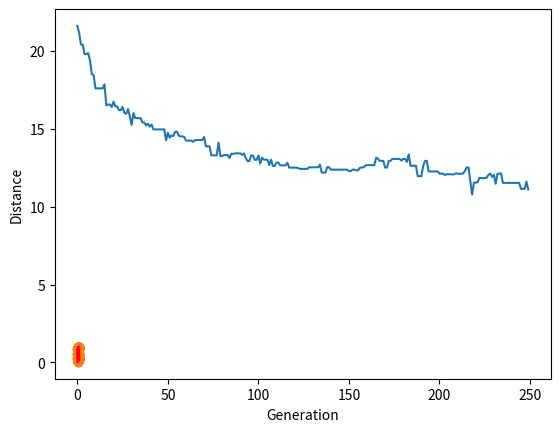

Python code for this plot:
import numpy as np
import matplotlib.pyplot as plt
import random
import pandas as pd

plt.show(block=False)

# create initial population

def path(cities):

    path = random.sample(cities, len(cities))
    return path

def population(P, cities):

    pop = []

    for i in range(P):
        pop.append(path(cities))

    return pop

# calculate path length

def distance(x1, y1, x2, y2):

    dist = np.sqrt((x1-x2)**2 + (y1-y2)**2)
    return dist

def path_length(path):

    path_length = 0

    for i in range(len(path)-1):
        path_length += distance(path[i][0], path[i][1], path[i+1][0], path[i+1][1])
    path_length += distance(path[-1][0], path[-1][1], path[0][0], path[0][1])

    return path_length

# calculate fitness

def fitness(pop):

    fit = {}

    for i in range(len(pop)):
        fit[i] = (1/path_length(pop[i]))

    return sorted(fit.items(), key=lambda x: x[1], reverse=True)

# select mating pool

def fitness_proportionate_selection(ranked_path, S):

    selection = []
    
    df = pd.DataFrame(np.array(ranked_path), columns=["Index","Fitness"])
    df['cum_sum'] = df.Fitness.cumsum()
    df['cum_perc'] = 100 * df.cum_sum / df.Fitness.sum()
    
    for i in range(0, S):
        selection.append(ranked_path[i][0])

    for i in range(len(ranked_path) - S):
        pick = 100*random.random()
        for i in range(len(ranked_path)):
            if pick <= df.iat[i,3]:
                selection.append(ranked_path[i][0])
                break

    return selection

def mating_pool(pop, selection):

    mating_pool = []

    for i in range(len(selection)):
        mating_pool.append(pop[selection[i]])

    return mating_pool

# breed

def ordered_crossover(parent1, parent2):

    child = []
    childP1 = []
    childP2 = []

    geneA = int(random.random() * len(parent1))
    geneB = int(random.random() * len(parent1))

    startGene = min(geneA, geneB)
    endGene = max(geneA, geneB)

    for i in range(startGene, endGene):
        childP1.append(parent1[i])

    childP2 = [item for item in parent2 if item not in childP1]

    child = childP1 + childP2
    return child

def breed(mating_pool, S):

    children = []
    length = len(mating_pool) - S
    pool = random.sample(mating_pool, len(mating_pool))

    for i in range(S):
        children.append(mating_pool[i])
    
    for i in range(length):
        child = ordered_crossover(pool[i], pool[len(mating_pool)-i-1])
        children.append(child)

    return children

# mutate

def swap_mutation(child, M):

    for i in range(len(child)):
        if random.random() < M:
            swap_with = int(random.random() * len(child))
            child[i], child[swap_with] = child[swap_with], child[i]

    return child

def mutate(children, M):

    mutated_pop = []

    for i in range(len(children)):
        mutated_pop.append(swap_mutation(children[i], M))

    return mutated_pop

# next generation

def next_generation(pop, S, M):

    ranked_path = fitness(pop)
    selection = fitness_proportionate_selection(ranked_path, S)
    mating = mating_pool(pop, selection)
    children = breed(mating, S)
    next_gen = mutate(children, M)

    return next_gen

# plot cities

C = 50

x, y = np.random.rand(C), np.random.rand(C)

plt.scatter(x, y)
plt.show()

cities = list(zip(x,y))

# run algorithm

def run_algorithm(pop, P, S, M, G):

    pop = population(P, cities) # initial population

    progress = []
    best_path = []

    for i in range(G):
        pop = next_generation(pop, S, M)
        progress.append(1/fitness(pop)[0][1])

    plt.plot(progress)
    plt.ylabel('Distance')
    plt.xlabel('Generation')
    plt.show()
    
    best_idx = fitness(pop)[0][0]
    best_path = pop[best_idx]

    print("Distance: ", 1/fitness(pop)[0][1])

    return best_path

# plot best path

best_path = run_algorithm(pop=cities, P=100, S=20, M=0.01, G=250)   # P = population size, S = selection for mating pool size, M = mutation rate, G = number of generations

for i in range(len(best_path)-1):
    plt.plot([best_path[i][0], best_path[i+1][0]], [best_path[i][1], best_path[i+1][1]], 'r-')
plt.plot([best_path[-1][0], best_path[0][0]], [best_path[-1][1], best_path[0][1]], 'r-')

plt.scatter(x, y)
plt.show()